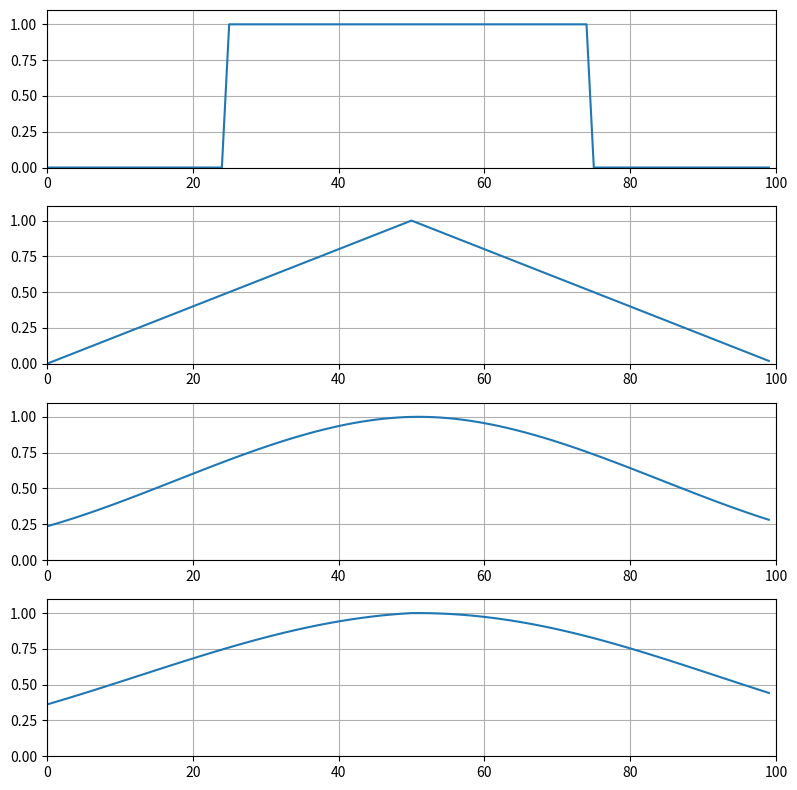

This figure's Python source: (Note: this script raises an exception after producing the figure.)
import matplotlib.pyplot as plt
import numpy as np

N = 100
N_ITER = 4

x = np.zeros(N)
x[N // 4 : N // 4 + N // 2] = 1

xs = np.array([x])
x_curr = x

for _ in range(N_ITER - 1):
    convolved = np.convolve(x_curr, x_curr, mode="same")
    convolved /= np.max(convolved)

    xs = np.vstack([xs, convolved])
    x_curr = convolved


fig, ax = plt.subplots(N_ITER, 1, figsize=(8, 2 * N_ITER))

for idx, sig in enumerate(xs):
    ax[idx].plot(sig)
    ax[idx].grid()
    ax[idx].set_xlim(0, N)
    ax[idx].set_ylim(0, 1.1)

plt.tight_layout()
plt.savefig("src/06/02.pdf", format="pdf")
plt.show()
